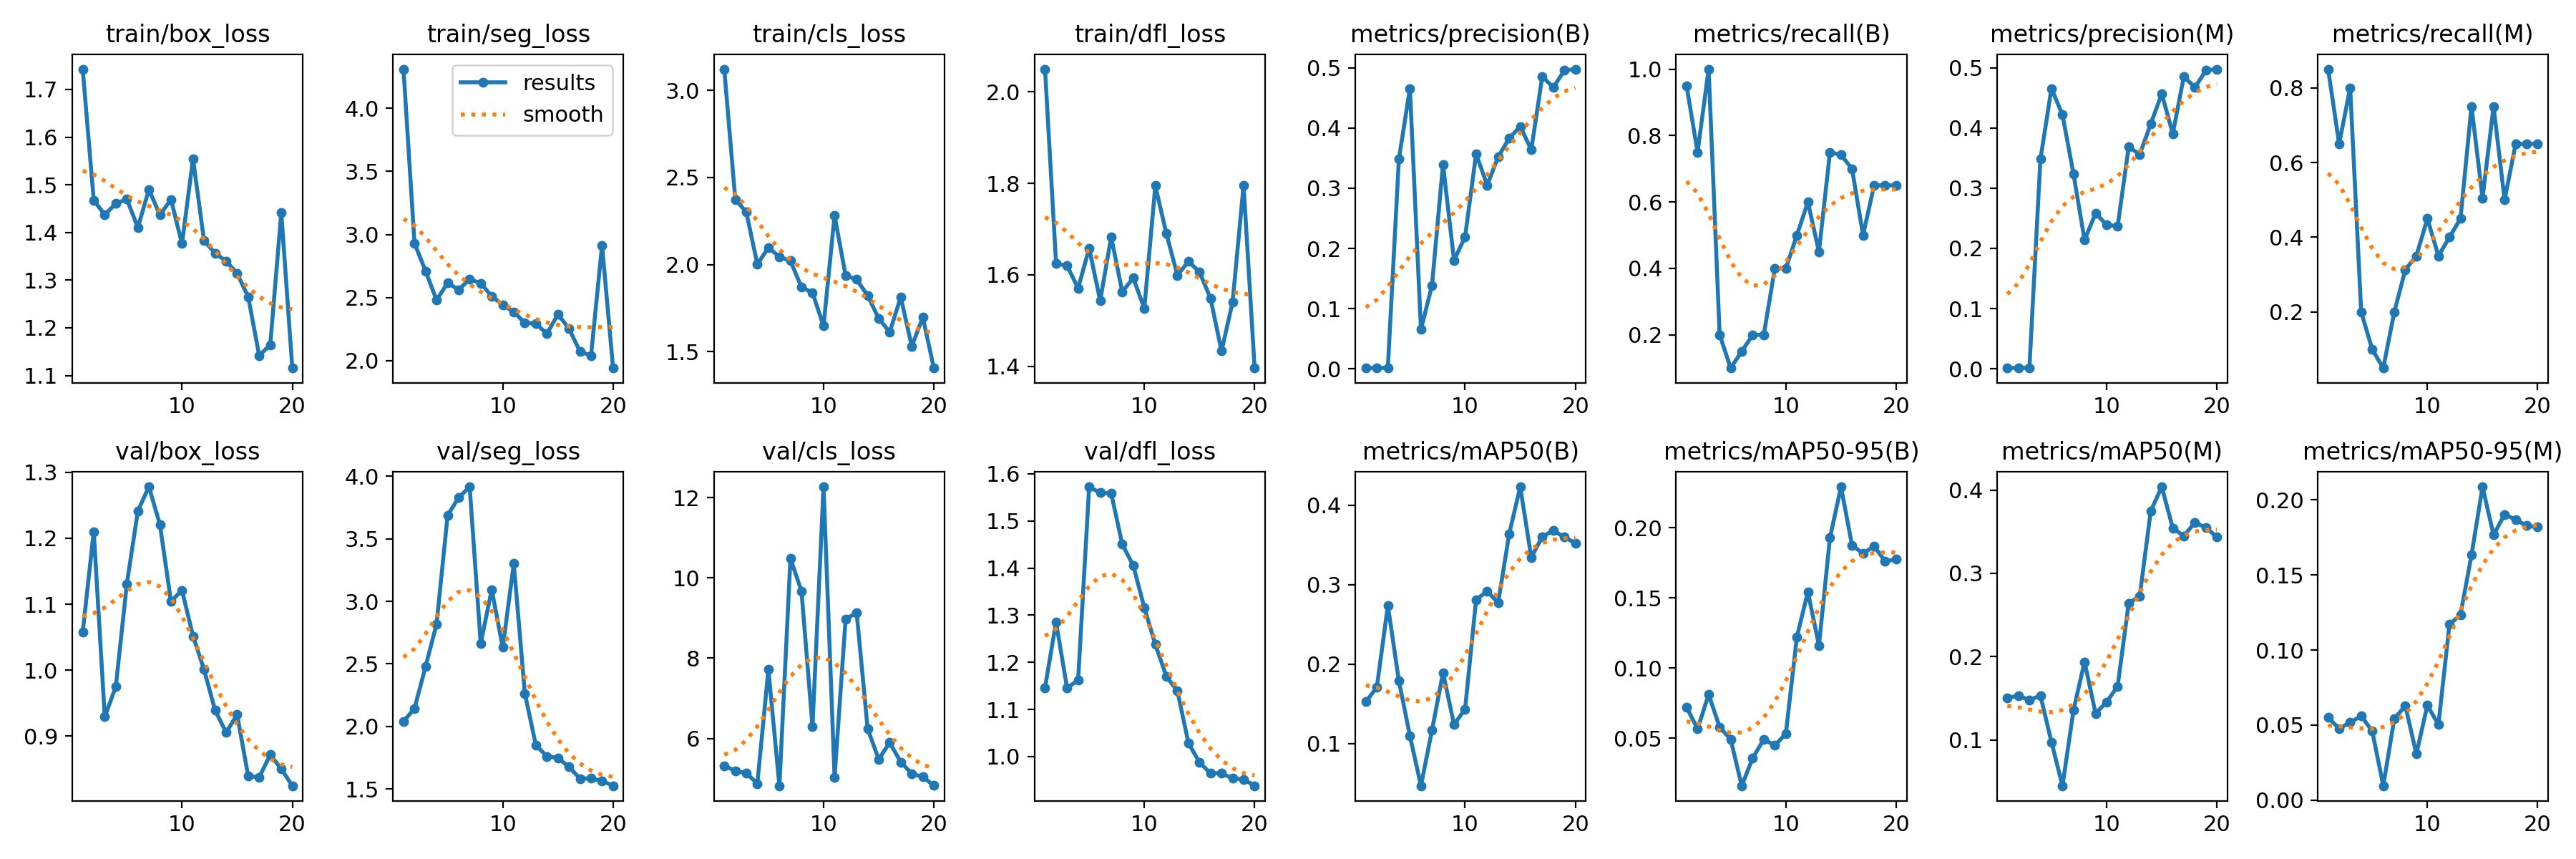

The file beside this chart, header and first rows:
epoch, time, train/box_loss, train/seg_loss, train/cls_loss, train/dfl_loss, metrics/precision(B), metrics/recall(B), metrics/mAP50(B), metrics/mAP50-95(B), metrics/precision(M), metrics/recall(M), metrics/mAP50(M), metrics/mAP50-95(M), val/box_loss, val/seg_loss, val/cls_loss, val/dfl_loss, lr/pg0, lr/pg1, lr/pg2
1, 233.3, 1.743, 4.309, 3.121, 2.049, 0.00192, 0.95, 0.1527, 0.07218, 0.00172, 0.85, 0.1503, 0.05508, 1.057, 2.039, 5.317, 1.146, 0.00022, 0.00022, 0.00022
2, 452.2, 1.467, 2.931, 2.374, 1.625, 0.00152, 0.75, 0.1709, 0.05666, 0.00131, 0.65, 0.153, 0.04762, 1.21, 2.143, 5.193, 1.286, 0.0004372, 0.0004372, 0.0004372
3, 721, 1.437, 2.711, 2.3, 1.62, 0.00202, 1, 0.2736, 0.08119, 0.00162, 0.8, 0.1479, 0.05183, 0.9292, 2.478, 5.134, 1.145, 0.0006307, 0.0006307, 0.0006307
4, 960.6, 1.461, 2.48, 2.001, 1.571, 0.3482, 0.2, 0.1792, 0.05799, 0.3482, 0.2, 0.1532, 0.05599, 0.9751, 2.818, 4.874, 1.163, 0.0008004, 0.0008004, 0.0008004
5, 1171, 1.47, 2.617, 2.097, 1.658, 0.4654, 0.1, 0.1098, 0.04919, 0.4654, 0.1, 0.09739, 0.04598, 1.131, 3.688, 7.714, 1.572, 0.0009464, 0.0009464, 0.0009464
6, 1373, 1.41, 2.562, 2.044, 1.544, 0.06542, 0.15, 0.04718, 0.01619, 0.4218, 0.05, 0.04496, 0.00955, 1.241, 3.829, 4.82, 1.56, 0.001069, 0.001069, 0.001069
7, 1609, 1.49, 2.646, 2.021, 1.682, 0.1387, 0.2, 0.1169, 0.03598, 0.3234, 0.2, 0.1359, 0.0541, 1.278, 3.916, 10.48, 1.558, 0.001167, 0.001167, 0.001167
8, 1843, 1.437, 2.614, 1.87, 1.563, 0.3396, 0.2, 0.1891, 0.04929, 0.2138, 0.3131, 0.1937, 0.06289, 1.221, 2.663, 9.67, 1.451, 0.001242, 0.001242, 0.001242
9, 2046, 1.469, 2.511, 1.839, 1.593, 0.1801, 0.4, 0.1241, 0.0449, 0.2582, 0.35, 0.1318, 0.03074, 1.104, 3.093, 6.298, 1.405, 0.001208, 0.001208, 0.001208
10, 2225, 1.376, 2.442, 1.647, 1.526, 0.2193, 0.4, 0.1433, 0.05322, 0.2393, 0.45, 0.1454, 0.06308, 1.121, 2.631, 12.27, 1.316, 0.001109, 0.001109, 0.001109
11, 2420, 1.555, 2.386, 2.281, 1.795, 0.357, 0.5, 0.2812, 0.1222, 0.2367, 0.35, 0.1645, 0.05032, 1.052, 3.301, 5.03, 1.238, 0.00101, 0.00101, 0.00101
12, 2647, 1.383, 2.3, 1.937, 1.69, 0.3049, 0.6, 0.2916, 0.1544, 0.3685, 0.4, 0.264, 0.1171, 1.001, 2.264, 8.967, 1.17, 0.000911, 0.000911, 0.000911
13, 2931, 1.357, 2.295, 1.914, 1.599, 0.352, 0.45, 0.2773, 0.1161, 0.3559, 0.45, 0.2723, 0.1234, 0.9393, 1.85, 9.134, 1.139, 0.000812, 0.000812, 0.000812
14, 3172, 1.34, 2.213, 1.822, 1.629, 0.3829, 0.75, 0.3637, 0.1929, 0.4065, 0.75, 0.3749, 0.1633, 0.9055, 1.76, 6.238, 1.029, 0.000713, 0.000713, 0.000713
15, 3346, 1.314, 2.368, 1.691, 1.606, 0.4026, 0.7416, 0.4229, 0.2292, 0.4569, 0.5049, 0.4039, 0.2087, 0.9326, 1.748, 5.481, 0.9875, 0.000614, 0.000614, 0.000614
16, 3543, 1.265, 2.254, 1.612, 1.549, 0.3638, 0.7, 0.3342, 0.1875, 0.3903, 0.75, 0.3541, 0.1766, 0.8395, 1.676, 5.895, 0.9647, 0.000515, 0.000515, 0.000515
17, 3741, 1.142, 2.074, 1.813, 1.433, 0.4854, 0.5, 0.3602, 0.1817, 0.4854, 0.5, 0.3449, 0.1903, 0.8377, 1.583, 5.411, 0.9649, 0.000416, 0.000416, 0.000416
18, 3993, 1.164, 2.04, 1.531, 1.54, 0.4672, 0.65, 0.3679, 0.1869, 0.4672, 0.65, 0.361, 0.1869, 0.8719, 1.584, 5.119, 0.9538, 0.000317, 0.000317, 0.000317
19, 4187, 1.442, 2.913, 1.698, 1.795, 0.4954, 0.65, 0.3596, 0.1762, 0.4954, 0.65, 0.3549, 0.1828, 0.8504, 1.564, 5.04, 0.9518, 0.000218, 0.000218, 0.000218
20, 4372, 1.116, 1.942, 1.406, 1.396, 0.4977, 0.65, 0.3522, 0.1776, 0.4977, 0.65, 0.3434, 0.1818, 0.8248, 1.525, 4.826, 0.9382, 0.000119, 0.000119, 0.000119
